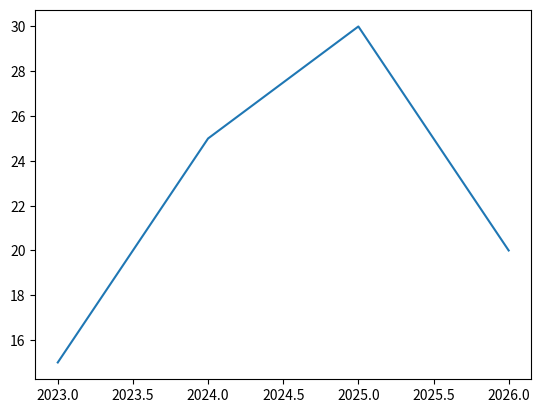

Python code for this plot:
import matplotlib.pyplot as plt
import numpy as np

# print(matplotlib.__version__) #version 3.10.6

x = np.array([2023, 2024, 2025, 2026])
y = np.array([15, 25, 30, 20]) #student in a class

plt.plot(x, y)

plt.show()

